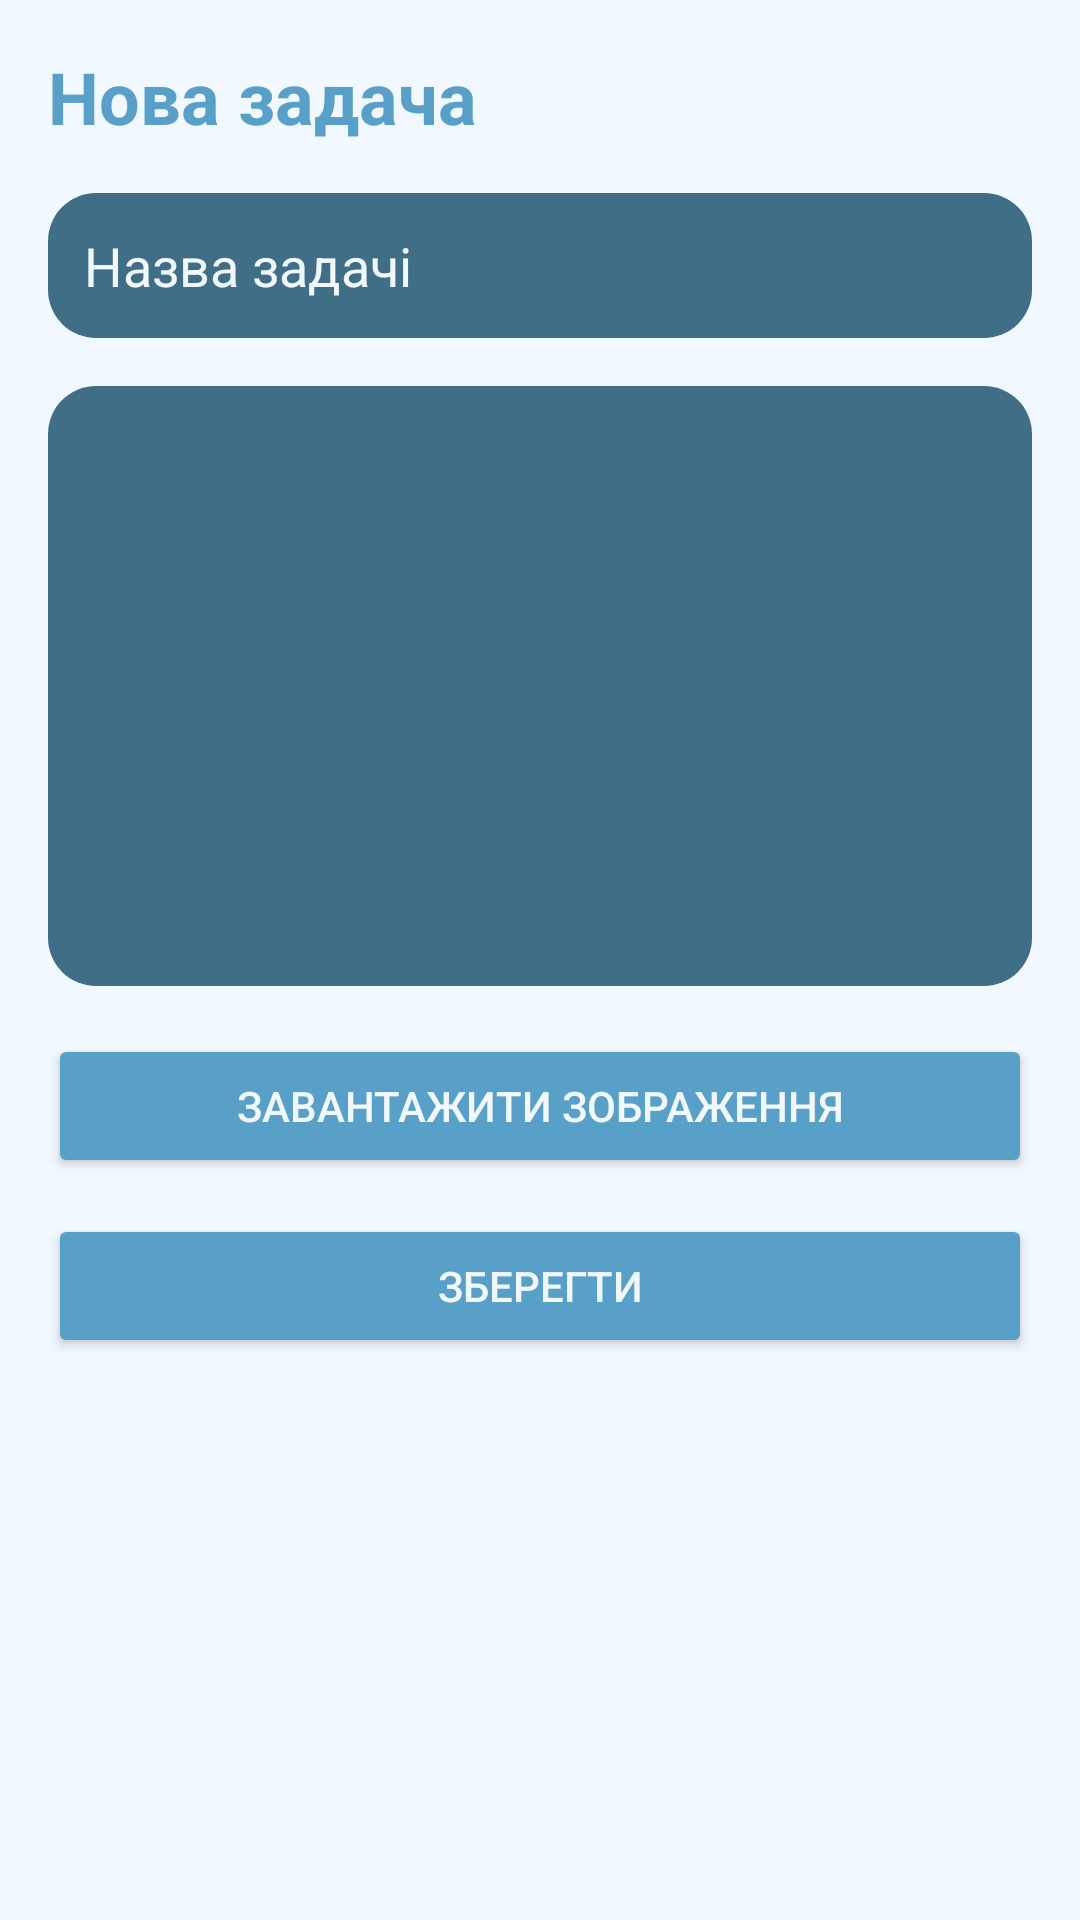

Android layout source for this screen:
<!-- AndroidManifest.xml: application theme Theme.JustDoIt -->
<!-- res/layout/activity_add_task.xml -->
<?xml version="1.0" encoding="utf-8"?>
<androidx.constraintlayout.widget.ConstraintLayout xmlns:android="http://schemas.android.com/apk/res/android"
    xmlns:app="http://schemas.android.com/apk/res-auto"
    xmlns:tools="http://schemas.android.com/tools"
    android:id="@+id/addTaskRoot"
    android:layout_width="match_parent"
    android:layout_height="match_parent"
    android:padding="16dp"
    android:background="@color/backgroundColor"
    tools:context=".AddTaskActivity">

    <TextView
        android:id="@+id/addTaskTitle"
        android:layout_width="wrap_content"
        android:layout_height="wrap_content"
        android:text="Нова задача"
        android:textSize="24sp"
        android:textStyle="bold"
        android:textColor="@color/primaryColor"
        app:layout_constraintTop_toTopOf="parent"
        app:layout_constraintStart_toStartOf="parent" />

    <EditText
        android:id="@+id/taskTitleInput"
        android:layout_width="0dp"
        android:layout_height="wrap_content"
        android:hint="Назва задачі"
        android:padding="12dp"
        android:background="@drawable/task_bg"
        android:textColor="@color/titleTextColor"
        android:textColorHint="@color/titleTextColor"
        app:layout_constraintTop_toBottomOf="@id/addTaskTitle"
        app:layout_constraintStart_toStartOf="parent"
        app:layout_constraintEnd_toEndOf="parent"
        app:layout_constraintHorizontal_bias="0"
        android:layout_marginTop="16dp" />

    <ImageView
        android:id="@+id/taskImagePreview"
        android:layout_width="0dp"
        android:layout_height="200dp"
        android:scaleType="centerCrop"
        android:background="@drawable/task_bg"
        android:contentDescription="Task image preview"
        app:layout_constraintTop_toBottomOf="@id/taskTitleInput"
        app:layout_constraintStart_toStartOf="parent"
        app:layout_constraintEnd_toEndOf="parent"
        android:layout_marginTop="16dp"
        tools:src="@drawable/ic_launcher_foreground" />

    <Button
        android:id="@+id/chooseImageButton"
        android:layout_width="0dp"
        android:layout_height="wrap_content"
        android:text="Завантажити зображення"
        android:backgroundTint="@color/primaryColor"
        android:textColor="@color/titleTextColor"
        app:layout_constraintTop_toBottomOf="@id/taskImagePreview"
        app:layout_constraintStart_toStartOf="parent"
        app:layout_constraintEnd_toEndOf="parent"
        android:layout_marginTop="16dp" />

    <Button
        android:id="@+id/saveTaskButton"
        android:layout_width="0dp"
        android:layout_height="wrap_content"
        android:text="Зберегти"
        android:backgroundTint="@color/primaryColor"
        android:textColor="@color/titleTextColor"
        app:layout_constraintTop_toBottomOf="@id/chooseImageButton"
        app:layout_constraintStart_toStartOf="parent"
        app:layout_constraintEnd_toEndOf="parent"
        android:layout_marginTop="12dp"
        android:onClick="onSaveClick"
        />

</androidx.constraintlayout.widget.ConstraintLayout>
<!-- resources referenced by this layout -->
<resources>
  <color name="backgroundColor">#f2f8ff</color>
  <color name="primaryColor">#58A0C8</color>
  <color name="titleTextColor">#f2f8ff</color>
  <!-- drawable task_bg (drawable) -->
  <shape xmlns:android="http://schemas.android.com/apk/res/android">
      <solid android:color="@color/taskBgColor"/>
      <corners android:radius="16dp"/>
      <padding
          android:left="8dp"
          android:top="8dp"
          android:right="8dp"
          android:bottom="8dp"/>
  </shape>
  <style name="Theme.JustDoIt" parent="Base.Theme.JustDoIt" />
  <color name="taskBgColor">#416e87</color>
  <style name="Base.Theme.JustDoIt" parent="Theme.Material3.DayNight.NoActionBar">
          <item name="android:windowBackground">@color/backgroundColor</item>
      </style>
</resources>
